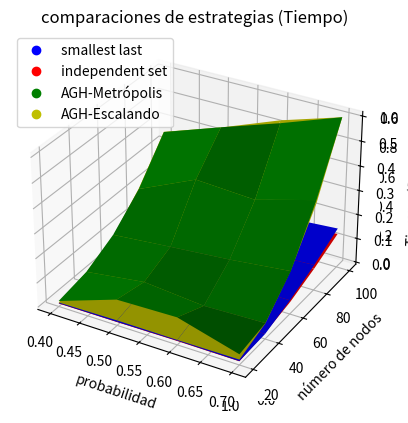

Python code for this plot:
from mpl_toolkits.mplot3d import Axes3D
import matplotlib.pyplot as plt
import matplotlib as mpl
import numpy as np

fig = plt.figure()
ax = plt.axes(projection='3d')

'''
#número cromático
x = [0.4, 0.5, 0.6, 0.7]
y = [20, 40, 60, 80, 100]
z = [[5.4,6.1,7.2,8.6],
     [8.7,10.1,12.3,14.5], [11.4,14.3,16.5,19.5],
     [14.6,17.2,20.6,24.6], [17.1,20,24.2,29.1]]

x2 = [0.4, 0.5, 0.6, 0.7]
y2 = [20, 40, 60, 80, 100]
z2 = [[5.6,6.5,7.9,9.6],
     [9,11.2,13.1,14.8], [11.6,13.4,15.9,19.8],
     [14.3,17.8,20.6,24.7], [16.6,19.6,23.7,28.5]]

x3 = [0.4, 0.5, 0.6, 0.7]
y3 = [20, 40, 60, 80, 100]
z3 = [[5.1,5.4,6.8,8.3],
     [8.2,9.5,11.5,13.5], [10.5,13.1,16,18.5],
     [13.2,16.2,19.3,23.6], [15.4,19.5,23.1,28.2]]

x4 = [0.4, 0.5, 0.6, 0.7]
y4 = [20, 40, 60, 80, 100]
z4 = [[5.3,5.6,7.1,8.5],
     [8.2,9.7,11.5,13.5], [10.5,13.1,15.9,18.5],
     [13.2,16.3,19.3,23.5], [15.4,19.5,23.1,28.2]]
'''
#Tiempo
x = [0.4, 0.5, 0.6, 0.7]
y = [20, 40, 60, 80, 100]
z = [[0.004726434,0.005512142,0.008313179,0.006825376],
     [0.006895781,0.007475185,0.009120369,0.011662245], [0.033510137,0.040618896,0.045164585,0.04819231],
     [0.065345931,0.074110579,0.08299191,0.096085191], [0.099286032,0.116910982,0.1352669,0.153556871]]

x2 = [0.4, 0.5, 0.6, 0.7]
y2 = [20, 40, 60, 80, 100]
z2 = [[0.00352664,0.004609609,0.006759214,0.00581789],
     [0.012036848,0.013295221,0.015041375,0.016791105], [0.028447342,0.033947992,0.037641811,0.04012177],
     [0.056364846,0.06348772,0.069637942,0.080651116], [0.085638094	,0.099723554,0.11531291,0.130744338]]

x3 = [0.4, 0.5, 0.6, 0.7]
y3 = [20, 40, 60, 80, 100]
z3 = [[0.013965201,0.097443795,0.103529,0.034411287],
     [0.03748517,0.070295763,0.048426223,0.056240058], [0.09823904,0.12021718,0.141024518,0.168244886],
     [0.200767803,0.308278131,0.293617463,0.361958742], [0.355150223,0.43852582,0.518617058,0.605478573]]

x4 = [0.4, 0.5, 0.6, 0.7]
y4 = [20, 40, 60, 80, 100]
z4 = [[0.007778454,0.011482477,0.011171055,0.012671518],
     [0.035923576,0.040617132,0.048425412,0.054673672], [0.092170548,0.120284438,0.142216611,0.171536946],
     [0.203558302,0.250222063,0.30069983,0.347164154], [0.355944204	,0.437720585,0.530175185,0.605384135]]

X, Y = np.meshgrid(x, y)
Z = np.array(z)

X2, Y2 = np.meshgrid(x2, y2)
Z2 = np.array(z2)

X3, Y3 = np.meshgrid(x3, y3)
Z3 = np.array(z3)

X4, Y4 = np.meshgrid(x4, y4)
Z4 = np.array(z4)

ax = fig.add_subplot(111, projection='3d')

ax.plot_surface(X, Y, Z, color='b')#,alpha=0.5)
ax.plot_surface(X2, Y2, Z2, color='r')#,alpha=0.4)
ax.plot_surface(X3, Y3, Z3, color='g')#,alpha=0.3)
ax.plot_surface(X4, Y4, Z4, color='y')#,alpha=0.3)

plt.xlabel('probabilidad')
plt.ylabel('número de nodos')
ax.set_zlabel('Tiempo (Segundos)')
ax.set_title('comparaciones de estrategias (Tiempo)')

gris = mpl.lines.Line2D([0],[0], linestyle="none", c='b', marker = 'o')
rosa = mpl.lines.Line2D([0],[0], linestyle="none", c='r', marker = 'o')
piel = mpl.lines.Line2D([0],[0], linestyle="none", c='g', marker = 'o')
amarillo = mpl.lines.Line2D([0],[0], linestyle="none", c='y', marker = 'o')

#
ax.legend([gris,rosa,piel,amarillo],['smallest last','independent set','AGH-Metrópolis','AGH-Escalando'])

plt.show()